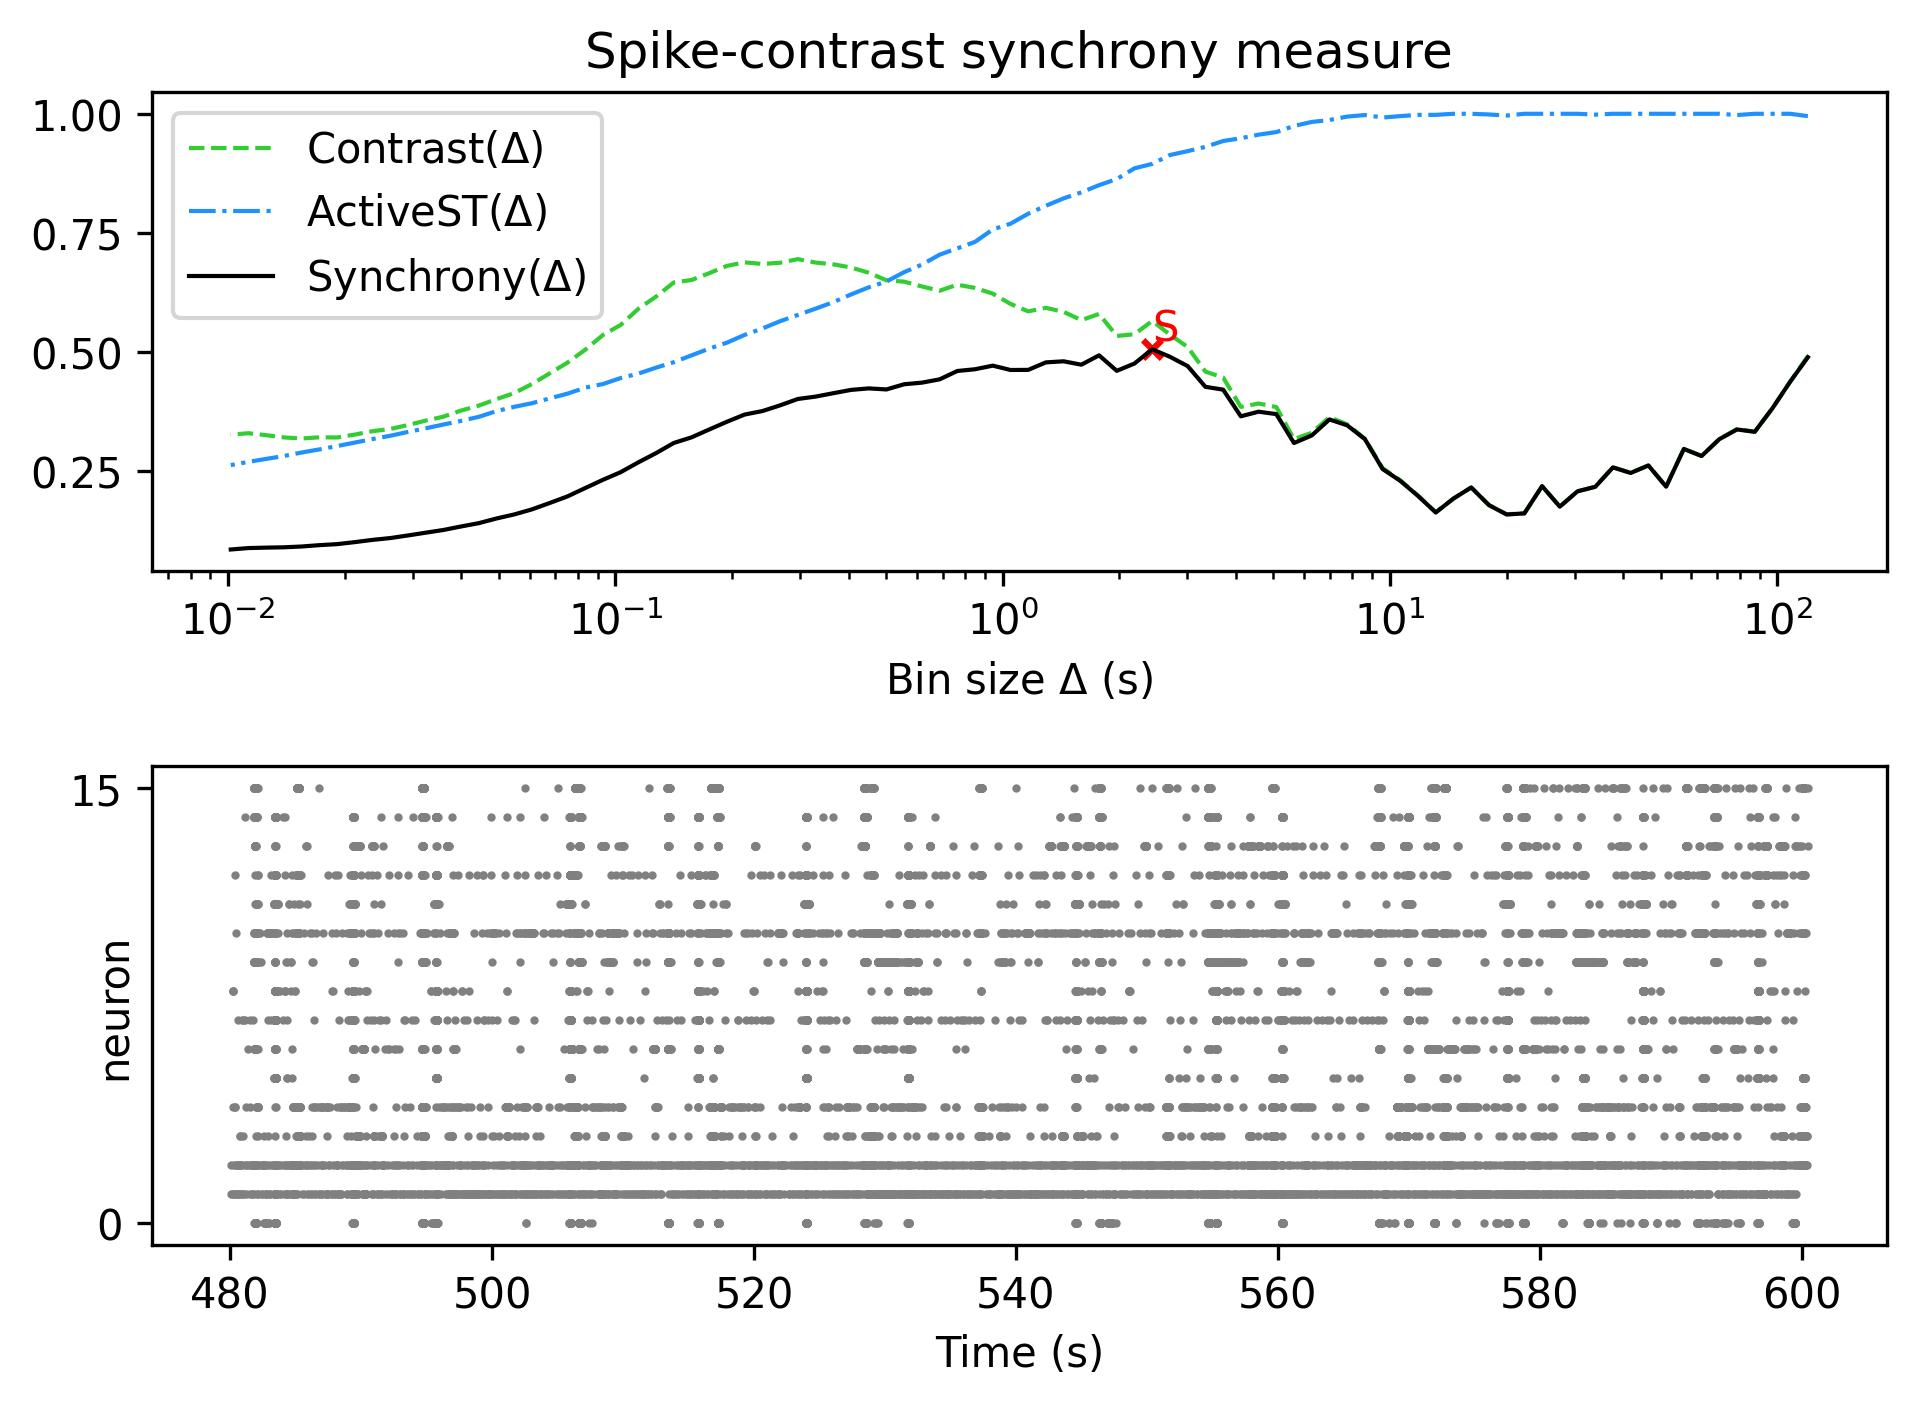

The file beside this chart, header and first rows:
, Spike-contrast (120.0 s), Spike-contrast (108.0 s), Spike-contrast (97.2 s), Spike-contrast (87.48 s), Spike-contrast (78.732 s), Spike-contrast (70.859 s), Spike-contrast (63.773 s), Spike-contrast (57.396 s), Spike-contrast (51.656 s), Spike-contrast (46.49 s), Spike-contrast (41.841 s), Spike-contrast (37.657 s), Spike-contrast (33.892 s), Spike-contrast (30.502 s), Spike-contrast (27.452 s), Spike-contrast (24.707 s), Spike-contrast (22.236 s), Spike-contrast (20.013 s), Spike-contrast (18.011 s), Spike-contrast (16.21 s), Spike-contrast (14.589 s), Spike-contrast (13.13 s), Spike-contrast (11.817 s)
0, 0.4894, 0.438, 0.3823, 0.3329, 0.3378, 0.3174, 0.2821, 0.297, 0.2178, 0.2623, 0.2466, 0.2583, 0.2174, 0.2081, 0.1759, 0.2189, 0.1618, 0.1594, 0.1791, 0.2161, 0.1929, 0.1637, 0.1984
